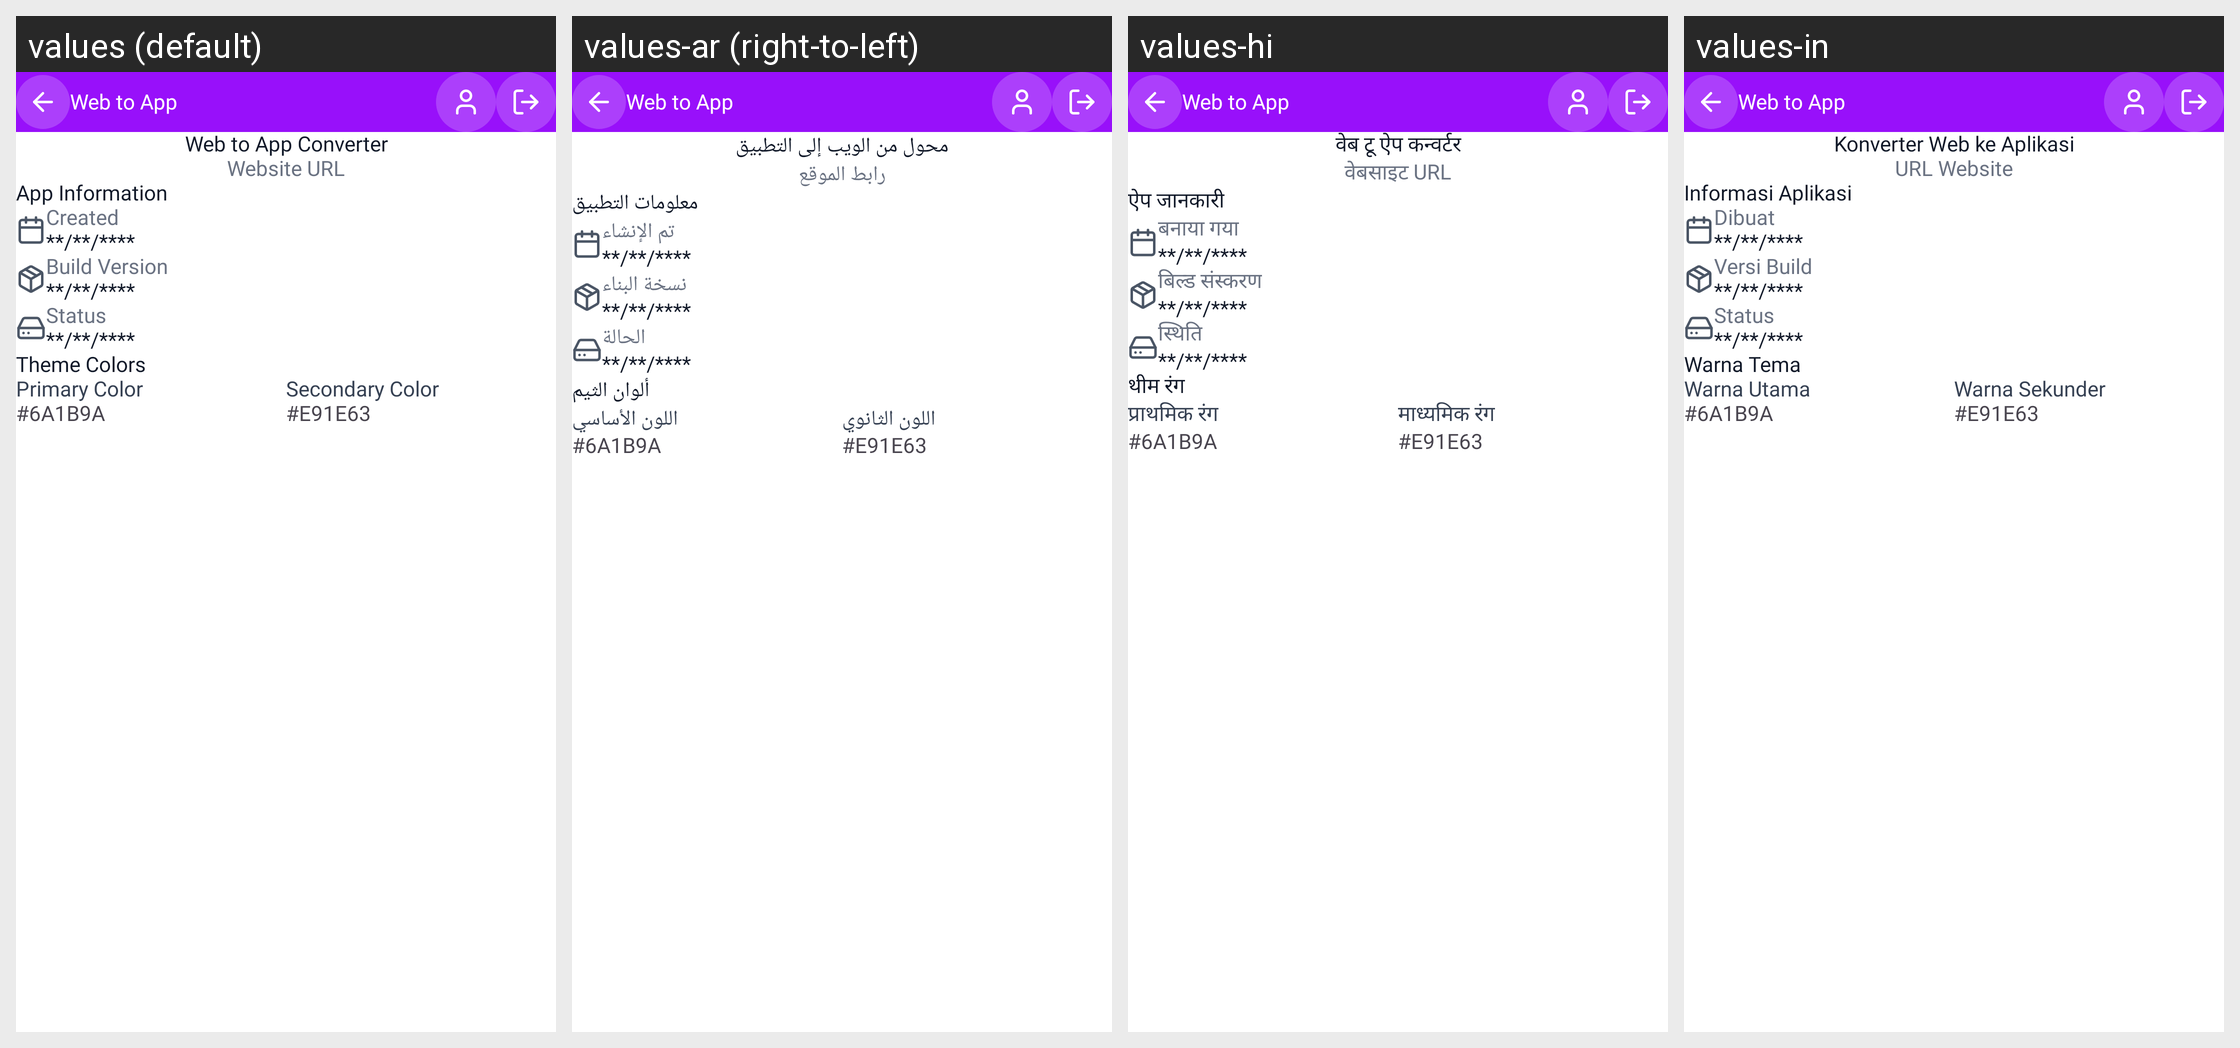

For this localized Android screen grid, give each drawn string resource with its value in every locale shown.
Android screen res/layout/activity_view_app_details.xml rendered under 4 locales, left to right: values (default), values-ar (right-to-left), values-hi, values-in. Device: Nexus 5 (rendered at 1080×1920; each locale shown at half size, 540×960, under a caption strip naming it); theme Theme.WebToAppConverter.
Other locales in the repository, not shown: values-de, values-es, values-fr, values-it, values-ja, values-ko, values-nl-rNL, values-pl, values-pt, values-pt-rBR, values-ru, values-sv, values-tr, values-zh.
Strings drawn on this screen, with the default value and each locale's value (text and hints the layout hard-codes, and strings that could not be matched under every locale, appear in the picture but are not listed):

web_to_app_converter
  values: Web to App Converter
  values-ar: محول من الويب إلى التطبيق
  values-hi: वेब टू ऐप कन्वर्टर
  values-in: Konverter Web ke Aplikasi

website_url
  values: Website URL
  values-ar: رابط الموقع
  values-hi: वेबसाइट URL
  values-in: URL Website

app_information
  values: App Information
  values-ar: معلومات التطبيق
  values-hi: ऐप जानकारी
  values-in: Informasi Aplikasi

created
  values: Created
  values-ar: تم الإنشاء
  values-hi: बनाया गया
  values-in: Dibuat

build_version
  values: Build Version
  values-ar: نسخة البناء
  values-hi: बिल्ड संस्करण
  values-in: Versi Build

status
  values: Status
  values-ar: الحالة
  values-hi: स्थिति
  values-in: Status

theme_colors
  values: Theme Colors
  values-ar: ألوان الثيم
  values-hi: थीम रंग
  values-in: Warna Tema

primary_color
  values: Primary Color
  values-ar: اللون الأساسي
  values-hi: प्राथमिक रंग
  values-in: Warna Utama

secondary_color
  values: Secondary Color
  values-ar: اللون الثانوي
  values-hi: माध्यमिक रंग
  values-in: Warna Sekunder

app_name1
  values: Web to App
  values-ar: Web to App  [not translated; the default value is used]
  values-hi: Web to App  [not translated; the default value is used]
  values-in: Web to App
